Image classification data set "datasetpreprocesado" (oscar1485/Clasificacion_Alada on GitHub). Class labels (17): cathartes AURA, coereba flaveola, coragyps atratus, crotophaga sulcirostris, cyanocorax YNCAS, snowy egret, FALCO peregrinus, FALCO sparverius, hirundo rustica, pandion haliaetus, pilherodius pileatus, pitangus sulphuratus, pyrrhomyias cinnamomeus, rynchops NIGER, setophaga FUSCA, synallaxis azarae, tyrannus melancholicus.

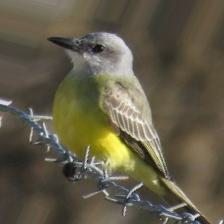
Label: tyrannus melancholicus

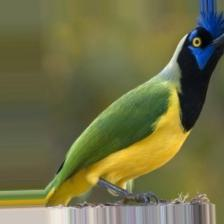
Label: cyanocorax YNCAS

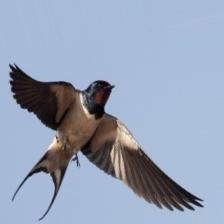
Label: hirundo rustica

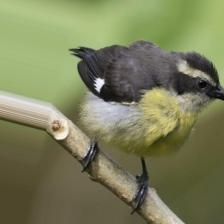
Label: coereba flaveola

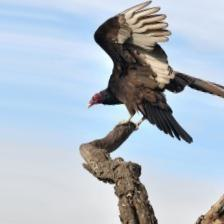
Label: cathartes AURA

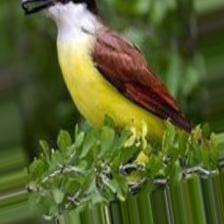
Label: pitangus sulphuratus
